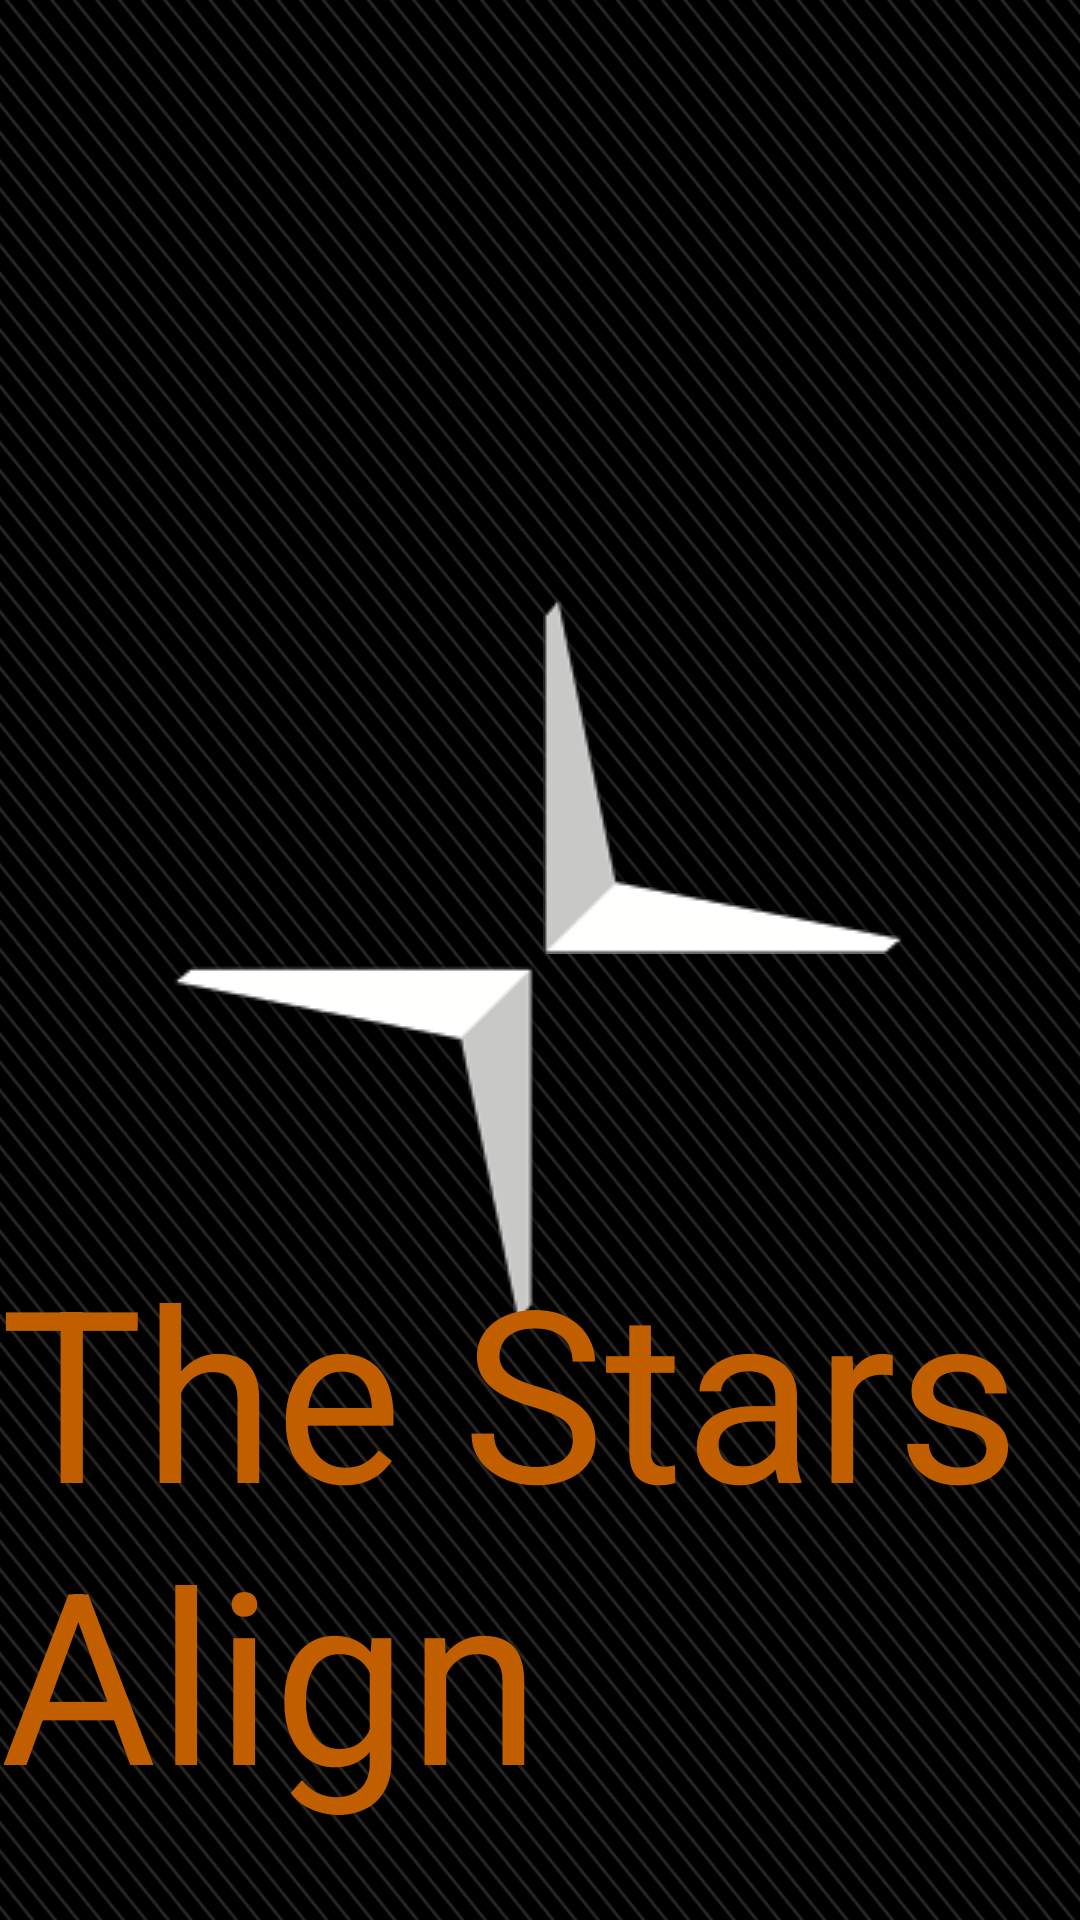

This screen was rendered from an Android layout file. Write that file and the resources it references.
<!-- AndroidManifest.xml: activity theme Theme.Transparent -->
<!-- res/layout/activity_splash.xml -->
<?xml version="1.0" encoding="utf-8"?>
<androidx.coordinatorlayout.widget.CoordinatorLayout xmlns:android="http://schemas.android.com/apk/res/android"
    android:layout_width="match_parent"
    android:layout_height="match_parent"
    android:background="@drawable/aoc_bg">

    <ImageView
        android:id="@+id/ewsSplashLogoImgRightImgv"
        android:layout_width="wrap_content"
        android:layout_height="wrap_content"
        android:layout_gravity="center|center_vertical"
        android:layout_marginLeft="130dp"
        android:layout_marginBottom="130dp"
        android:src="@drawable/ews_splash_logo_01" />

    <ImageView
        android:id="@+id/ewsSplashLogoImgLeftImgv"
        android:layout_width="wrap_content"
        android:layout_height="wrap_content"
        android:layout_marginRight="130dp"
        android:layout_marginTop="130dp"
        android:layout_gravity="center|center_vertical"
        android:src="@drawable/ews_splash_logo_02" />

    <TextView
        android:id="@+id/ewsSplashLogoTitleTv"
        android:layout_width="wrap_content"
        android:layout_height="wrap_content"
        android:textSize="80sp"
        android:layout_marginTop="380dp"
        android:textColor="@color/colorPoleThemeText"
        android:text="The Stars Align"
        android:layout_gravity="center|center_vertical"
        />

</androidx.coordinatorlayout.widget.CoordinatorLayout>
<!-- resources referenced by this layout -->
<resources>
  <color name="colorPoleThemeText">#C15F00</color>
  <!-- drawable aoc_bg: png bitmap (drawable-v24, 104112 bytes) -->
  <!-- drawable ews_splash_logo_01: png bitmap (drawable-v24, 4826 bytes) -->
  <!-- drawable ews_splash_logo_02: png bitmap (drawable-v24, 4958 bytes) -->
  <style name="Theme.Transparent" parent="android:Theme">
          <item name="android:windowIsTranslucent">true</item>
          <item name="android:windowBackground">@android:color/transparent</item>
          <item name="android:windowContentOverlay">@null</item>
          <item name="android:windowNoTitle">true</item>
          <item name="android:windowIsFloating">true</item>
          <item name="android:backgroundDimEnabled">false</item>
      </style>
</resources>
